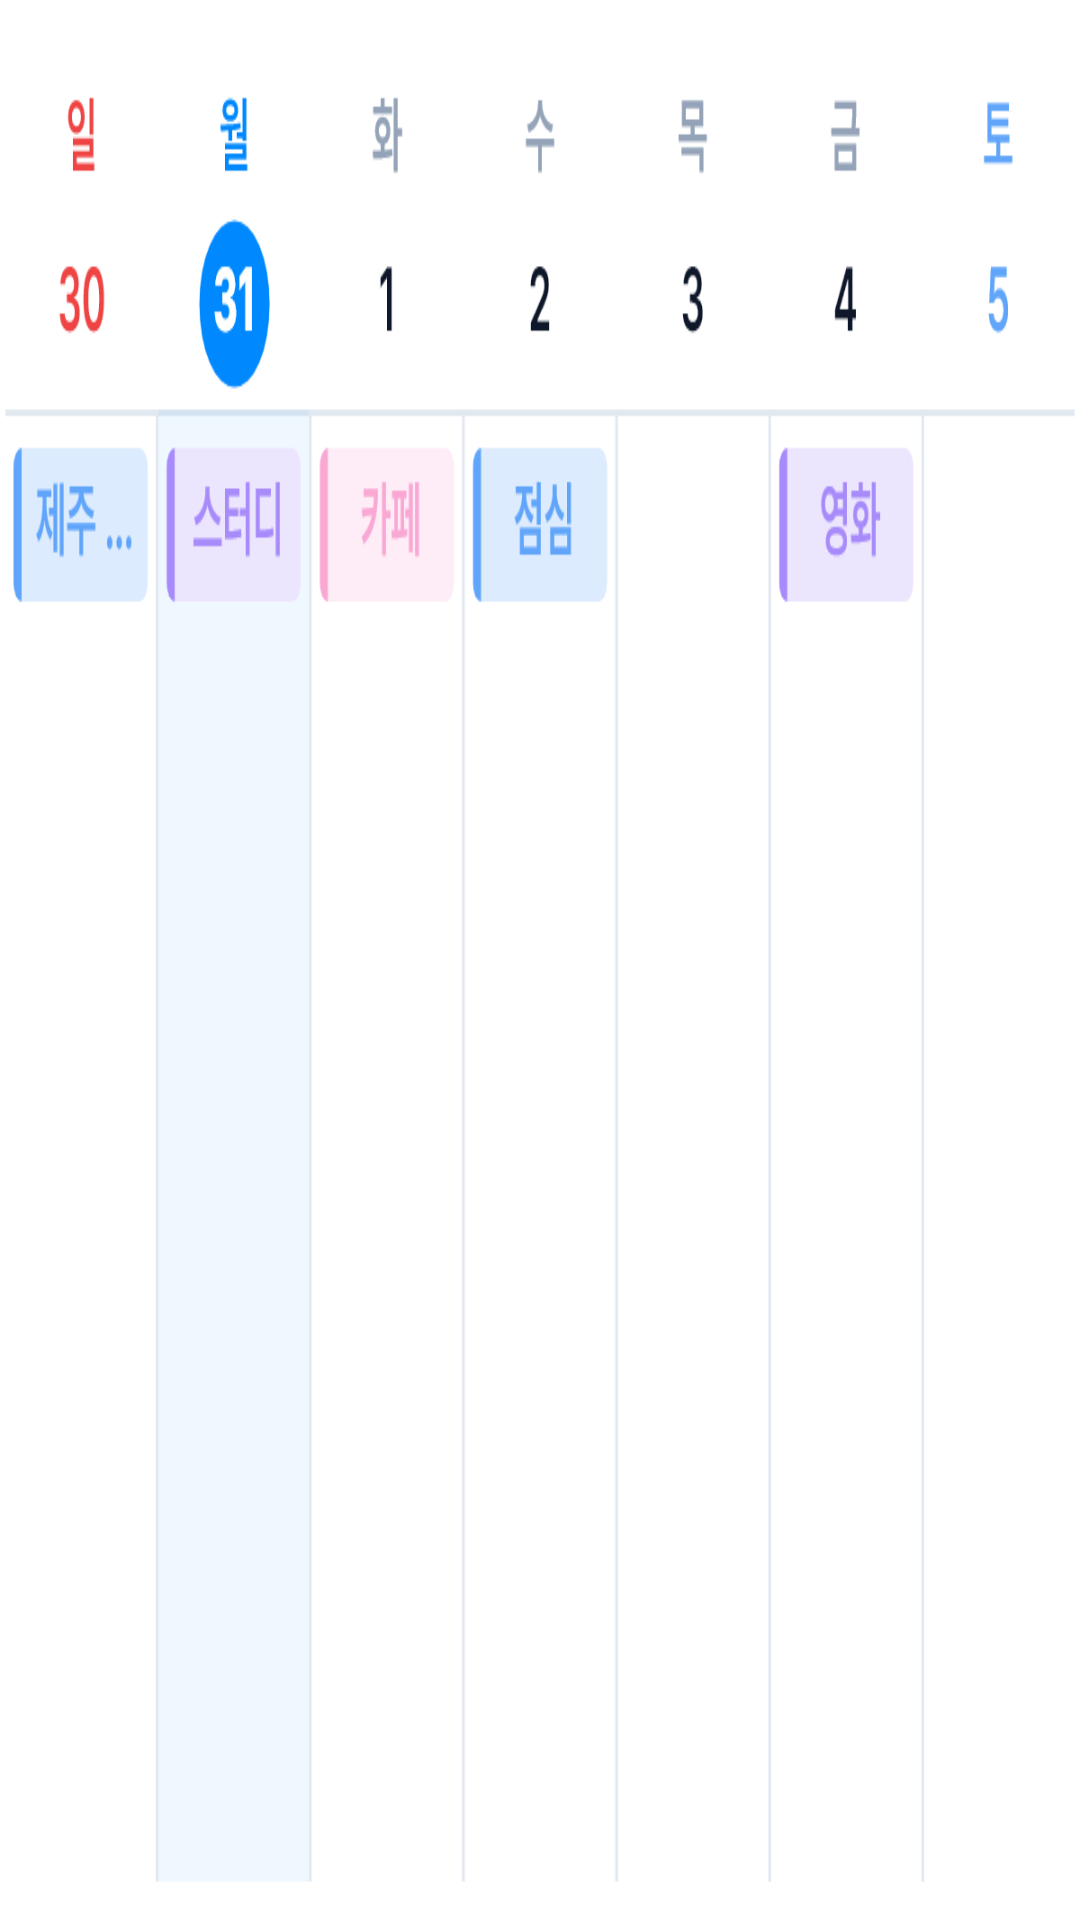

Write the Android layout XML for this screen, with the resource values it uses.
<!-- AndroidManifest.xml: fallback theme Theme.MaterialComponents.DayNight.NoActionBar -->
<!-- res/layout/week_timetable_widget_preview.xml -->
<?xml version="1.0" encoding="utf-8"?>
<FrameLayout xmlns:android="http://schemas.android.com/apk/res/android"
    android:layout_width="250dp"
    android:layout_height="180dp"
    android:background="@drawable/widget_card_light">

    <ImageView
        android:layout_width="match_parent"
        android:layout_height="match_parent"
        android:contentDescription="@string/week_widget_name"
        android:scaleType="fitXY"
        android:src="@drawable/widget_preview_week" />
</FrameLayout>
<!-- resources referenced by this layout -->
<resources>
  <!-- drawable widget_preview_week: png bitmap (drawable-nodpi, 26099 bytes) -->
  <string name="week_widget_name">이번 주</string>
</resources>
